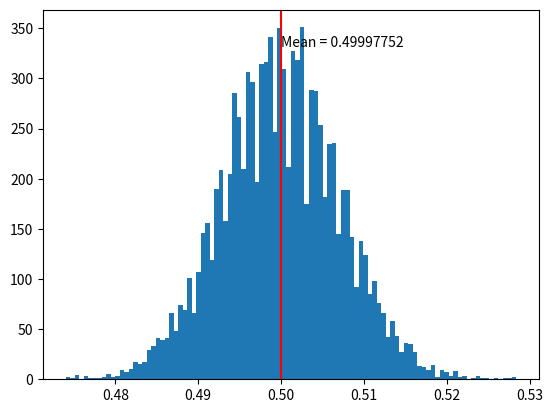

The script that saved this image:
import numpy as np
import matplotlib.pyplot as plt
import random as ra

def histogram(xs):
    fig, ax = plt.subplots()
    ax.hist(xs, bins = 100)
    average = np.mean(xs)
    ax.axvline(average, color='red')
    ylim = ax.get_ylim()[1]
    ax.text(average, ylim*0.9, f'Mean = {average}')
    #Someday, I'll be living in a big old city
    #And all you're ever gonna be is mean
    plt.show()

def main():
    avs = []
    for i in range(10000):
        draws = np.random.choice([0, 1], size=5000)
        average = np.mean(draws)
        avs.append(average)
    avs = np.array(avs)
    histogram(avs)

if __name__ == '__main__':
    main()